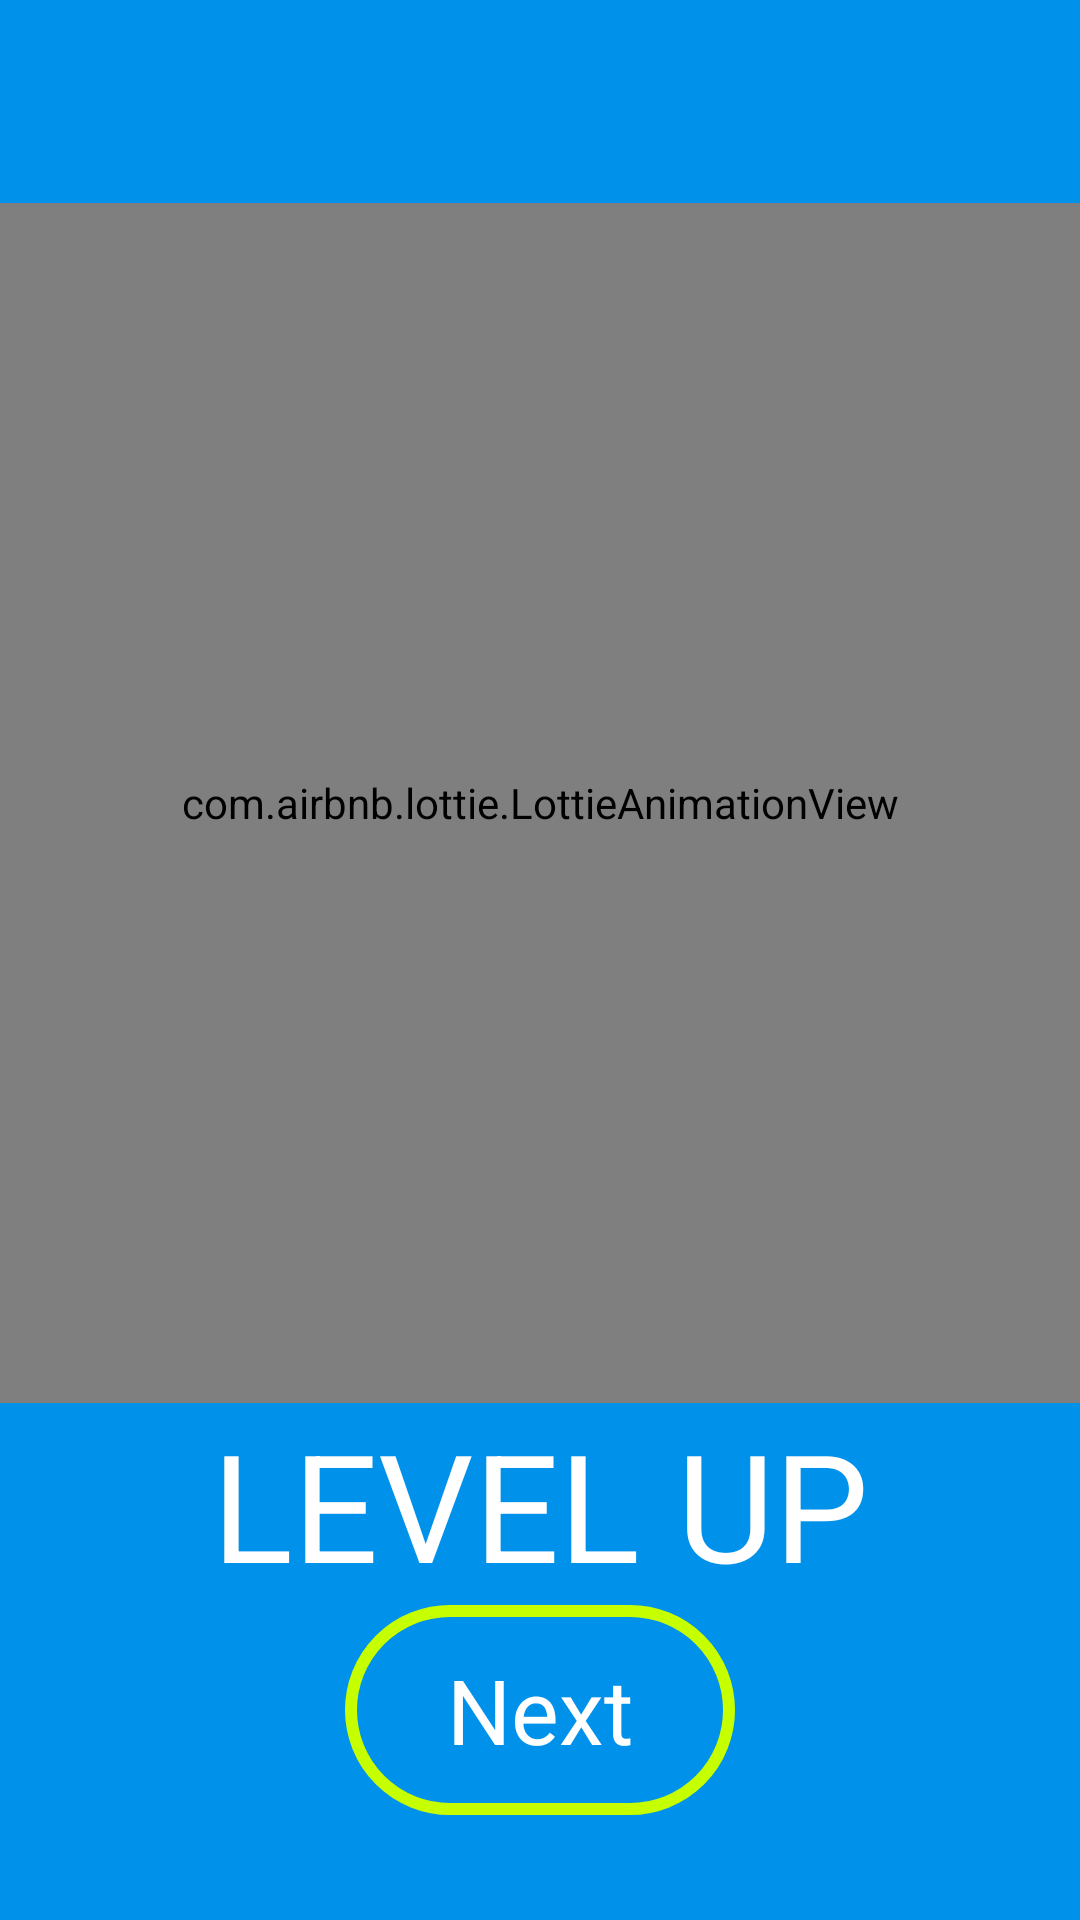

The Android layout XML behind this screen, and the referenced resources:
<!-- AndroidManifest.xml: application theme Theme.LevelUP -->
<!-- res/layout/dialog_level_up.xml -->
<?xml version="1.0" encoding="utf-8"?>
<androidx.constraintlayout.widget.ConstraintLayout xmlns:android="http://schemas.android.com/apk/res/android"
    android:layout_width="match_parent"
    android:layout_height="match_parent"
    xmlns:app="http://schemas.android.com/apk/res-auto"
    android:background="@color/light_blue">

    <com.airbnb.lottie.LottieAnimationView
        android:id="@+id/nextLottie"
        android:layout_width="match_parent"
        android:layout_height="400dp"
        app:layout_constraintEnd_toEndOf="parent"
        app:layout_constraintStart_toStartOf="parent"
        app:layout_constraintTop_toTopOf="parent"
        app:layout_constraintBottom_toTopOf="@id/next"
        app:lottie_autoPlay="true"
        app:lottie_loop="true"
        app:lottie_rawRes="@raw/level_up_3" />

    <androidx.appcompat.widget.AppCompatTextView
        android:layout_width="wrap_content"
        android:layout_height="wrap_content"
        app:layout_constraintTop_toBottomOf="@id/nextLottie"
        app:layout_constraintStart_toStartOf="parent"
        app:layout_constraintEnd_toEndOf="parent"
        app:layout_constraintBottom_toTopOf="@id/next"
        android:text="LEVEL UP"
        app:fontFamily="@font/bebes"
        android:textSize="50sp"
        android:textColor="@color/white"/>

    <androidx.appcompat.widget.AppCompatTextView
        android:id="@+id/next"
        android:layout_width="130dp"
        android:layout_height="70dp"
        android:layout_marginBottom="35dp"
        android:background="@drawable/item_next"
        android:gravity="center"
        android:padding="10dp"
        android:text="Next"
        android:textColor="@color/white"
        android:textSize="30sp"
        app:fontFamily="@font/bebes"
        app:layout_constraintBottom_toBottomOf="parent"
        app:layout_constraintEnd_toEndOf="parent"
        app:layout_constraintStart_toStartOf="parent" />
</androidx.constraintlayout.widget.ConstraintLayout>
<!-- resources referenced by this layout -->
<resources>
  <color name="light_blue">#0091ea</color>
  <color name="white">#FFFFFFFF</color>
  <!-- drawable item_next (drawable) -->
  <?xml version="1.0" encoding="utf-8"?>
  <shape xmlns:android="http://schemas.android.com/apk/res/android">
      <corners android:bottomLeftRadius="60dp"
          android:topRightRadius="60dp"
          android:topLeftRadius="60dp"
          android:bottomRightRadius="60dp"/>
      <stroke android:color="@color/lime" android:width="4dp"/>
  </shape>
  <style name="Theme.LevelUP" parent="Theme.MaterialComponents.DayNight.DarkActionBar">
          
          <item name="colorPrimary">@color/purple_500</item>
          <item name="colorPrimaryVariant">@color/purple_700</item>
          <item name="colorOnPrimary">@color/white</item>
          
          <item name="colorSecondary">@color/teal_200</item>
          <item name="colorSecondaryVariant">@color/teal_700</item>
          <item name="colorOnSecondary">@color/black</item>
          
          <item name="android:statusBarColor">?attr/colorPrimaryVariant</item>
          <item name="android:windowActionBar">false</item>
          <item name="android:windowNoTitle">true</item>
          
      </style>
  <color name="lime">#c6ff00</color>
  <color name="purple_500">#FF6200EE</color>
  <color name="purple_700">#FF3700B3</color>
  <color name="teal_200">#FF03DAC5</color>
  <color name="teal_700">#FF018786</color>
  <color name="black">#FF000000</color>
</resources>
